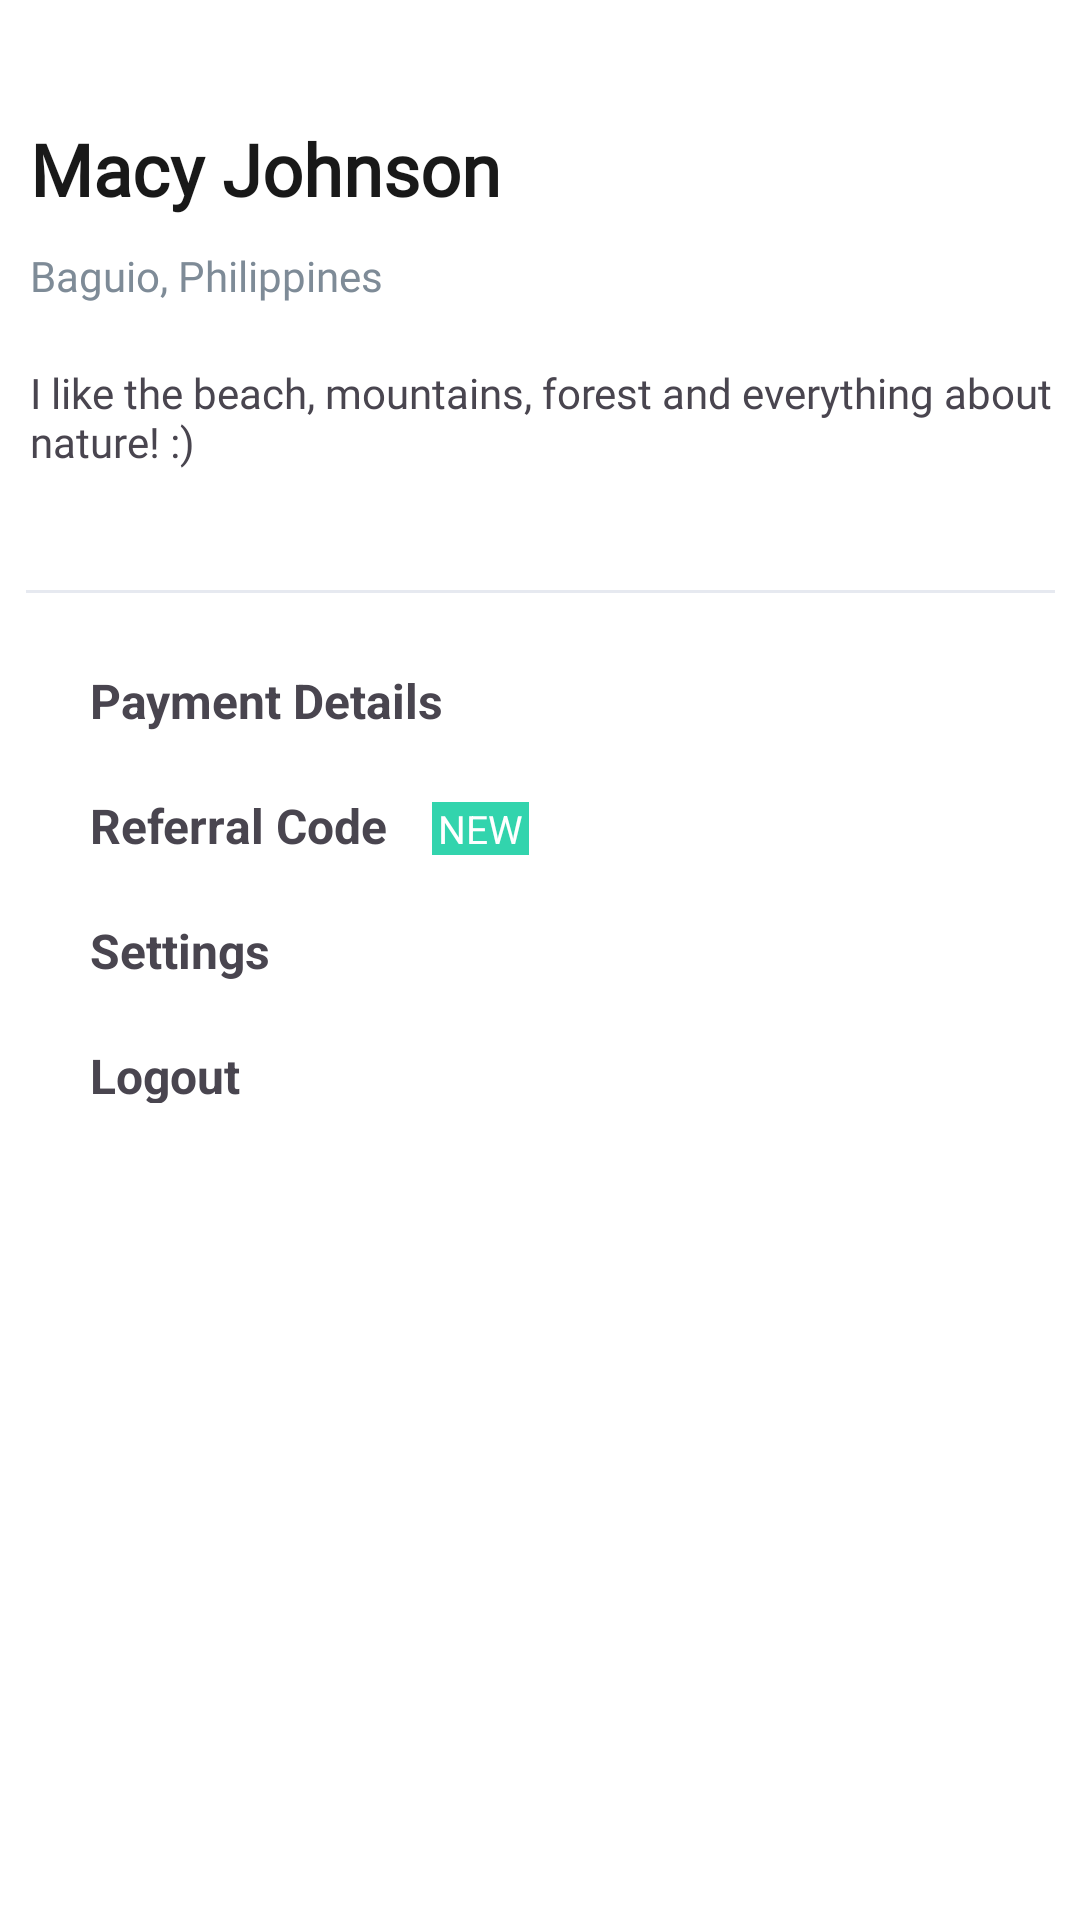

This screen was rendered from an Android layout file. Write that file and the resources it references.
<!-- AndroidManifest.xml: application theme Theme.ParcialTp3Grupo5Ort -->
<!-- res/layout/fragment_profile_details.xml -->
<?xml version="1.0" encoding="utf-8"?>
<androidx.constraintlayout.widget.ConstraintLayout xmlns:android="http://schemas.android.com/apk/res/android"
    xmlns:app="http://schemas.android.com/apk/res-auto"
    xmlns:tools="http://schemas.android.com/tools"
    android:id="@+id/fragmentProfileDetails"
    android:layout_width="match_parent"
    android:layout_height="match_parent"
    android:background="@color/white"
    tools:context=".fragments.ProfileDetailsFragment"  >

    <LinearLayout
        android:layout_width="0dp"
        android:layout_height="0dp"
        android:orientation="vertical"
        app:layout_constraintBottom_toBottomOf="parent"
        app:layout_constraintEnd_toEndOf="parent"
        app:layout_constraintStart_toStartOf="parent"
        app:layout_constraintTop_toTopOf="parent">

        <TextView
            android:id="@+id/macyJohnsonText"
            style="@style/macyJohsonStyle"
            android:layout_width="200dp"
            android:layout_height="wrap_content"
            android:paddingBottom="10dp"
            android:paddingLeft="10dp"
            android:paddingTop="40dp"
            android:text="@string/txt_macy_johnson" />

        <TextView
            android:id="@+id/baguioText"
            style="@style/baguioStyle"
            android:layout_width="wrap_content"
            android:layout_height="wrap_content"
            android:paddingLeft="10dp"
            android:text="@string/txt_baguio" />

        <TextView
            android:id="@+id/descriptionProfileText"
            style="@style/descriptionProfileStyle"
            android:layout_width="wrap_content"
            android:layout_height="wrap_content"
            android:paddingBottom="20dp"
            android:paddingTop="20dp"
            android:paddingLeft="10dp"
            android:text="@string/txt_profile_description" />

        <ImageView
            android:id="@+id/imageLinea"
            android:layout_width="match_parent"
            android:layout_height="wrap_content"
            android:paddingBottom="20dp"
            android:paddingTop="20dp"
            android:src="@drawable/linea_profile" />

        <LinearLayout
            android:layout_width="match_parent"
            android:layout_height="wrap_content"
            android:paddingBottom="15dp"
            android:orientation="horizontal">

            <ImageView
                android:id="@+id/creditCardImage"
                android:layout_width="wrap_content"
                android:layout_height="wrap_content"
                android:paddingLeft="15dp"
                android:src="@drawable/credit_card_profile" />

            <TextView
                android:id="@+id/paymentText"
                style="@style/optionsProfileStyle"
                android:layout_width="wrap_content"
                android:layout_height="wrap_content"
                android:paddingLeft="15dp"
                android:paddingTop="5dp"
                android:text="@string/txt_payment" />
        </LinearLayout>

        <LinearLayout
            android:layout_width="match_parent"
            android:layout_height="wrap_content"
            android:paddingBottom="15dp"
            android:orientation="horizontal">

            <ImageView
                android:id="@+id/imageReferral"
                android:layout_width="wrap_content"
                android:layout_height="wrap_content"
                android:paddingLeft="15dp"
                android:src="@drawable/referral_profile" />

            <TextView
                android:id="@+id/referralText"
                style="@style/optionsProfileStyle"
                android:layout_width="wrap_content"
                android:layout_height="wrap_content"
                android:paddingLeft="15dp"
                android:paddingRight="15dp"
                android:paddingTop="5dp"
                android:text="@string/txt_referral" />

            <TextView
                android:id="@+id/profileNewText"
                style="@style/newStyle"
                android:layout_width="wrap_content"
                android:layout_height="wrap_content"
                android:paddingLeft="2dp"
                android:paddingRight="2dp"
                android:background="@color/green"
                android:text="@string/txt_new" />
        </LinearLayout>

        <LinearLayout
            android:layout_width="match_parent"
            android:layout_height="wrap_content"
            android:paddingBottom="15dp"
            android:orientation="horizontal">

            <ImageView
                android:id="@+id/imageSettings"
                android:layout_width="wrap_content"
                android:layout_height="wrap_content"
                android:paddingLeft="15dp"
                android:src="@drawable/settings_icon_profile" />

            <TextView
                android:id="@+id/profileSettingsText"
                style="@style/optionsProfileStyle"
                android:layout_width="wrap_content"
                android:layout_height="wrap_content"
                android:paddingLeft="15dp"
                android:paddingTop="5dp"
                android:clickable="true"
                android:focusable="true"
                android:text="@string/txt_settings" />
        </LinearLayout>

        <LinearLayout
            android:layout_width="match_parent"
            android:layout_height="wrap_content"
            android:orientation="horizontal">

            <ImageView
                android:id="@+id/imageLogout"
                android:layout_width="wrap_content"
                android:layout_height="wrap_content"
                android:paddingLeft="15dp"
                android:src="@drawable/logout_profile" />

            <TextView
                android:id="@+id/logoutText"
                style="@style/optionsProfileStyle"
                android:layout_width="83dp"
                android:layout_height="25dp"
                android:paddingLeft="15dp"
                android:paddingTop="5dp"
                android:text="@string/txt_logout" />

        </LinearLayout>

    </LinearLayout>


</androidx.constraintlayout.widget.ConstraintLayout>
<!-- resources referenced by this layout -->
<resources>
  <color name="green">#32D4AD</color>
  <color name="white">#FFFFFF</color>
  <!-- drawable linea_profile: png bitmap (drawable, 137 bytes) -->
  <string name="txt_baguio">Baguio, Philippines</string>
  <string name="txt_logout">Logout</string>
  <string name="txt_macy_johnson">Macy Johnson</string>
  <string name="txt_new">NEW</string>
  <string name="txt_payment">Payment Details</string>
  <string name="txt_profile_description">I like the beach, mountains, forest and everything about nature! :)</string>
  <string name="txt_referral">Referral Code</string>
  <string name="txt_settings">Settings</string>
  <style name="baguioStyle">
          <item name="android:fontFamily">@font/inter</item>
          <item name="android:textSize">14sp</item>
          <item name="android:textColor">@color/baguioColor</item>
      </style>
  <style name="descriptionProfileStyle">
          <item name="android:fontFamily">@font/inter</item>
          <item name="android:textSize">14sp</item>
      </style>
  <style name="macyJohsonStyle">
          <item name="android:fontFamily">@font/inter</item>
          <item name="android:textSize">24sp</item>
          <item name="android:textStyle">bold</item>
          <item name="android:textColor">@color/black</item>
      </style>
  <style name="newStyle">
          <item name="android:fontFamily">sans-serif</item>
          <item name="android:textSize">13sp</item>
          <item name="android:textColor">@color/white</item>
      </style>
  <style name="optionsProfileStyle">
          <item name="android:fontFamily">sans-serif</item>
          <item name="android:textSize">16sp</item>
          <item name="android:textStyle">bold</item>
      </style>
  <style name="Theme.ParcialTp3Grupo5Ort" parent="Base.Theme.ParcialTp3Grupo5Ort" />
  <color name="baguioColor">#7E8B97</color>
  <color name="black">#191919</color>
  <style name="Base.Theme.ParcialTp3Grupo5Ort" parent="Theme.Material3.DayNight.NoActionBar">
          <item name="colorPrimary">@color/orange</item>
          <item name="colorSecondary">@color/white</item>
          <item name="colorAccent">@color/blue</item>
      </style>
  <color name="orange">#F99A0E</color>
  <color name="blue">#10579B</color>
</resources>
